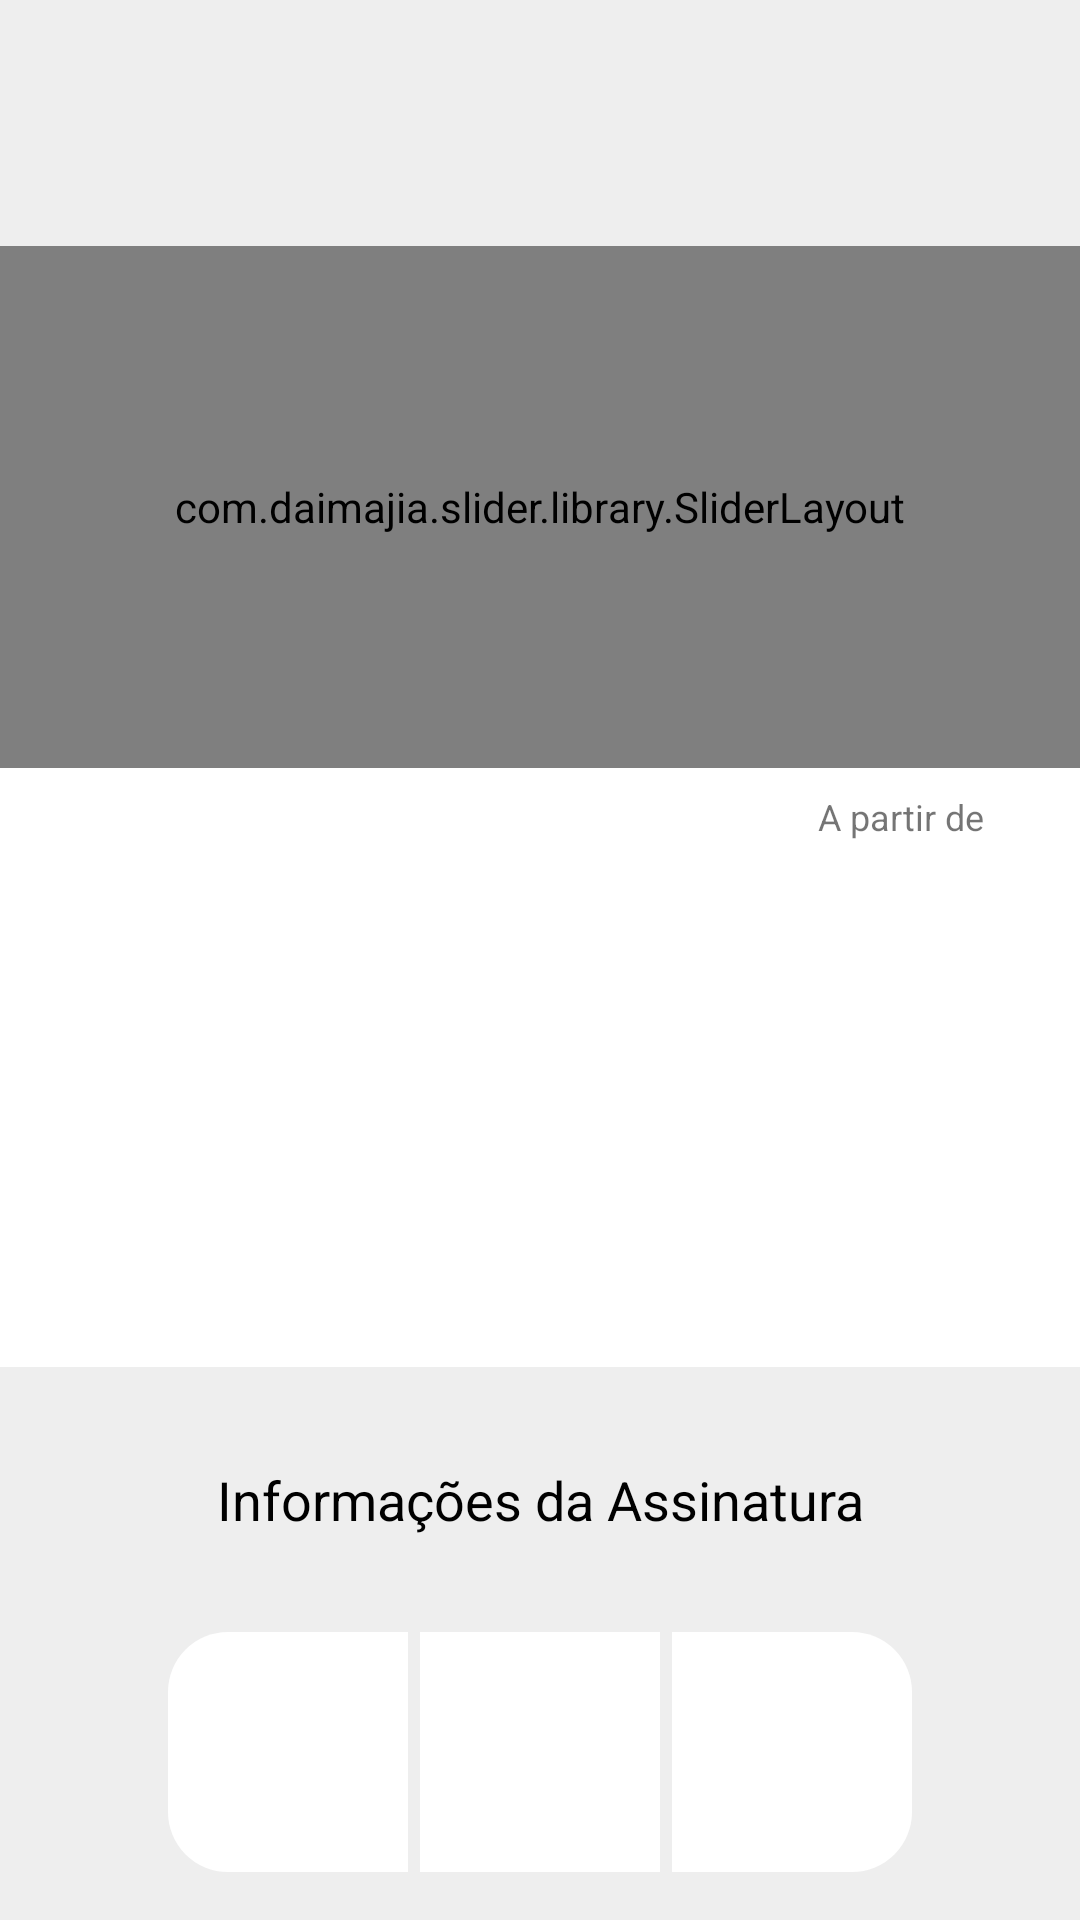

Write the Android layout XML for this screen, with the resource values it uses.
<!-- AndroidManifest.xml: application theme AppTheme -->
<!-- res/layout/activity_car_detail.xml -->
<?xml version="1.0" encoding="utf-8"?>
<androidx.constraintlayout.widget.ConstraintLayout xmlns:android="http://schemas.android.com/apk/res/android"
    xmlns:app="http://schemas.android.com/apk/res-auto"
    xmlns:tools="http://schemas.android.com/tools"
    android:layout_width="match_parent"
    android:layout_height="match_parent"
    android:background="@color/gray_backGround"
    tools:context=".ui.CarDetailActivity.CarDetailActivity">

    <ImageButton
        android:id="@+id/btn_backButtonCarDetail"
        android:layout_width="50dp"
        android:layout_height="50dp"
        android:layout_marginStart="16dp"
        android:layout_marginTop="24dp"
        android:background="@android:color/transparent"
        app:layout_constraintStart_toStartOf="parent"
        app:layout_constraintTop_toTopOf="parent"
        app:srcCompat="@drawable/ic_chevron_left_black_24dp" />

    <TextView
        android:id="@+id/tv_modelo_ano"
        android:layout_width="wrap_content"
        android:layout_height="wrap_content"
        android:layout_marginStart="8dp"
        android:layout_marginEnd="8dp"
        android:fontFamily="@font/moon_font"
        android:textSize="20sp"
        app:layout_constraintBottom_toBottomOf="@+id/btn_backButtonCarDetail"
        app:layout_constraintEnd_toEndOf="parent"
        app:layout_constraintStart_toStartOf="parent"
        app:layout_constraintTop_toTopOf="@+id/btn_backButtonCarDetail" />

    <com.daimajia.slider.library.SliderLayout
        android:id="@+id/imageSlider"
        android:layout_width="match_parent"
        android:layout_height="0dp"
        android:layout_marginTop="8dp"
        app:layout_constraintBottom_toBottomOf="@id/guideline6"
        app:layout_constraintEnd_toEndOf="parent"
        app:layout_constraintStart_toStartOf="parent"
        app:layout_constraintTop_toBottomOf="@id/btn_backButtonCarDetail" />

    <androidx.constraintlayout.widget.ConstraintLayout
        android:id="@+id/constraintLayout"
        android:layout_width="match_parent"
        android:layout_height="0dp"
        android:background="@color/white"
        app:layout_constraintBottom_toTopOf="@+id/tv_info_assinatura"
        app:layout_constraintEnd_toEndOf="parent"
        app:layout_constraintStart_toStartOf="parent"
        app:layout_constraintTop_toBottomOf="@+id/imageSlider">

        <ProgressBar
            android:id="@+id/progressDetail"
            android:layout_width="80dp"
            android:layout_height="80dp"
            android:layout_marginStart="8dp"
            android:layout_marginTop="8dp"
            android:layout_marginEnd="8dp"
            android:layout_marginBottom="8dp"
            android:indeterminateTint="@color/colorPrimary"
            app:layout_constraintBottom_toBottomOf="parent"
            app:layout_constraintEnd_toEndOf="parent"
            app:layout_constraintStart_toStartOf="parent"
            app:layout_constraintTop_toTopOf="parent" />

        <TextView
            android:id="@+id/tv_marca_ano"
            android:layout_width="wrap_content"
            android:layout_height="wrap_content"
            android:layout_marginStart="32dp"
            android:layout_marginTop="8dp"
            android:textSize="18sp"
            app:layout_constraintStart_toStartOf="parent"
            app:layout_constraintTop_toTopOf="parent" />

        <TextView
            android:id="@+id/tv_modelo"
            android:layout_width="wrap_content"
            android:layout_height="wrap_content"
            android:textColor="@color/colorPrimary"
            android:textSize="22sp"
            android:fontFamily="@font/moon_font"
            app:layout_constraintStart_toStartOf="@+id/tv_marca_ano"
            app:layout_constraintTop_toBottomOf="@+id/tv_marca_ano" />

        <TextView
            android:id="@+id/tv_aPartirDe"
            android:layout_width="wrap_content"
            android:layout_height="wrap_content"
            android:layout_marginEnd="32dp"
            android:text="@string/a_partir_de"
            android:textSize="12sp"
            app:layout_constraintEnd_toEndOf="parent"
            app:layout_constraintTop_toTopOf="@+id/tv_marca_ano" />

        <TextView
            android:id="@+id/tv_preco"
            android:layout_width="wrap_content"
            android:layout_height="wrap_content"
            android:textColor="@color/colorPrimary"
            android:textSize="28sp"
            android:fontFamily="@font/moon_font"
            app:layout_constraintEnd_toEndOf="@+id/tv_aPartirDe"
            app:layout_constraintTop_toBottomOf="@+id/tv_aPartirDe" />

        <TextView
            android:id="@+id/tv_gas"
            android:layout_width="wrap_content"
            android:layout_height="wrap_content"
            android:layout_marginStart="8dp"
            android:layout_marginTop="16dp"
            android:layout_marginBottom="8dp"
            android:textColor="@color/black"
            android:textSize="18sp"
            android:fontFamily="@font/moon_font"
            app:layout_constraintBottom_toTopOf="@+id/tv_cambio"
            app:layout_constraintEnd_toStartOf="@+id/tv_portas"
            app:layout_constraintHorizontal_bias="0.5"
            app:layout_constraintStart_toStartOf="parent"
            app:layout_constraintTop_toBottomOf="@+id/tv_modelo" />


        <TextView
            android:id="@+id/tv_portas"
            android:layout_width="wrap_content"
            android:layout_height="wrap_content"
            android:layout_marginTop="8dp"
            android:layout_marginEnd="8dp"
            android:textColor="@color/black"
            android:textSize="18sp"
            android:fontFamily="@font/moon_font"
            app:layout_constraintBottom_toTopOf="@+id/tv_motor"
            app:layout_constraintEnd_toEndOf="parent"
            app:layout_constraintHorizontal_bias="0.5"
            app:layout_constraintStart_toEndOf="@+id/tv_gas"
            app:layout_constraintTop_toBottomOf="@+id/tv_preco" />

        <TextView
            android:id="@+id/tv_cambio"
            android:layout_width="wrap_content"
            android:layout_height="wrap_content"
            android:layout_marginTop="8dp"
            android:layout_marginBottom="8dp"
            android:textColor="@color/black"
            android:textSize="18sp"
            android:fontFamily="@font/moon_font"
            app:layout_constraintBottom_toTopOf="@+id/tv_tempoEntrega"
            app:layout_constraintEnd_toEndOf="@+id/tv_gas"
            app:layout_constraintStart_toStartOf="@+id/tv_gas"
            app:layout_constraintTop_toBottomOf="@+id/tv_gas" />


        <TextView
            android:id="@+id/tv_motor"
            android:layout_width="wrap_content"
            android:layout_height="wrap_content"
            android:textColor="@color/black"
            android:textSize="18sp"
            android:fontFamily="@font/moon_font"
            app:layout_constraintBottom_toTopOf="@+id/tv_km"
            app:layout_constraintEnd_toEndOf="@+id/tv_portas"
            app:layout_constraintStart_toStartOf="@+id/tv_portas"
            app:layout_constraintTop_toBottomOf="@+id/tv_portas" />

        <TextView
            android:id="@+id/tv_tempoEntrega"
            android:layout_width="wrap_content"
            android:layout_height="wrap_content"
            android:layout_marginStart="32dp"
            android:layout_marginBottom="8dp"
            android:drawableStart="@drawable/ic_check_black_24dp"
            android:foregroundGravity="center"
            android:gravity="center"
            android:includeFontPadding="false"
            android:textAlignment="center"
            app:layout_constraintBottom_toBottomOf="parent"
            app:layout_constraintStart_toStartOf="parent" />

        <TextView
            android:id="@+id/tv_km"
            android:layout_width="wrap_content"
            android:layout_height="wrap_content"
            android:layout_marginEnd="32dp"
            app:layout_constraintBottom_toBottomOf="@+id/tv_tempoEntrega"
            app:layout_constraintEnd_toEndOf="parent"
            app:layout_constraintTop_toTopOf="@+id/tv_tempoEntrega" />




    </androidx.constraintlayout.widget.ConstraintLayout>


    <TextView
        android:id="@+id/tv_info_assinatura"
        android:layout_width="wrap_content"
        android:layout_height="wrap_content"
        android:layout_marginStart="8dp"
        android:layout_marginTop="32dp"
        android:layout_marginEnd="8dp"
        android:layout_marginBottom="32dp"
        android:text="@string/informa_es_da_assinatura"
        android:textColor="@color/black"
        android:textSize="18sp"
        app:layout_constraintBottom_toTopOf="@+id/tv_kmRodados"
        app:layout_constraintEnd_toEndOf="parent"
        app:layout_constraintStart_toStartOf="parent"
        app:layout_constraintTop_toBottomOf="@+id/constraintLayout" />

    <TextView
        android:id="@+id/tv_meses"
        android:layout_width="80dp"
        android:layout_height="80dp"
        android:layout_marginStart="8dp"
        android:textAlignment="center"
        android:gravity="center"
        android:background="@drawable/white_round_background_left"
        app:layout_constraintBottom_toBottomOf="@+id/tv_kmRodados"
        app:layout_constraintEnd_toStartOf="@+id/tv_kmRodados"
        app:layout_constraintHorizontal_bias="0.5"
        app:layout_constraintHorizontal_chainStyle="packed"
        app:layout_constraintStart_toStartOf="parent" />

    <TextView
        android:id="@+id/tv_kmRodados"
        android:layout_width="80dp"
        android:layout_height="80dp"
        android:layout_marginStart="4dp"
        android:layout_marginEnd="4dp"
        android:layout_marginBottom="16dp"
        android:background="@color/white"
        android:textAlignment="center"
        android:gravity="center"
        app:layout_constraintBottom_toBottomOf="parent"
        app:layout_constraintEnd_toStartOf="@+id/tv_kmAdicional"
        app:layout_constraintHorizontal_bias="0.5"
        app:layout_constraintStart_toEndOf="@+id/tv_meses" />

    <TextView
        android:id="@+id/tv_kmAdicional"
        android:layout_width="80dp"
        android:layout_height="80dp"
        android:layout_marginEnd="8dp"
        android:background="@drawable/white_round_background_right"
        android:gravity="center"
        android:textAlignment="center"
        app:layout_constraintBottom_toBottomOf="@+id/tv_kmRodados"
        app:layout_constraintEnd_toEndOf="parent"
        app:layout_constraintHorizontal_bias="0.5"
        app:layout_constraintStart_toEndOf="@+id/tv_kmRodados" />

    <androidx.constraintlayout.widget.Guideline
        android:id="@+id/guideline6"
        android:layout_width="wrap_content"
        android:layout_height="wrap_content"
        android:orientation="horizontal"
        app:layout_constraintGuide_percent="0.4" />
</androidx.constraintlayout.widget.ConstraintLayout>
<!-- resources referenced by this layout -->
<resources>
  <color name="black">#000</color>
  <color name="colorPrimary">#008577</color>
  <color name="gray_backGround">#EEE</color>
  <color name="white">#FFF</color>
  <!-- drawable white_round_background_left (drawable) -->
  <?xml version="1.0" encoding="utf-8"?>
  <shape xmlns:android="http://schemas.android.com/apk/res/android">
      <solid android:color="@color/white"/>
      <corners android:bottomLeftRadius="20dp"
          android:topLeftRadius="20dp"/>
  </shape>
  <!-- drawable white_round_background_right (drawable) -->
  <?xml version="1.0" encoding="utf-8"?>
  <shape xmlns:android="http://schemas.android.com/apk/res/android">
      <solid android:color="@color/white"/>
      <corners android:bottomRightRadius="20dp"
          android:topRightRadius="20dp"/>
  </shape>
  <string name="a_partir_de">A partir de</string>
  <string name="informa_es_da_assinatura">Informações da Assinatura</string>
  <style name="AppTheme" parent="Theme.AppCompat.Light.NoActionBar">
          
          <item name="colorPrimary">@color/colorPrimary</item>
          <item name="colorPrimaryDark">@color/colorPrimaryDark</item>
          <item name="colorAccent">@color/colorAccent</item>
  
      </style>
  <color name="colorPrimaryDark">#00574B</color>
  <color name="colorAccent">#D81B60</color>
</resources>
